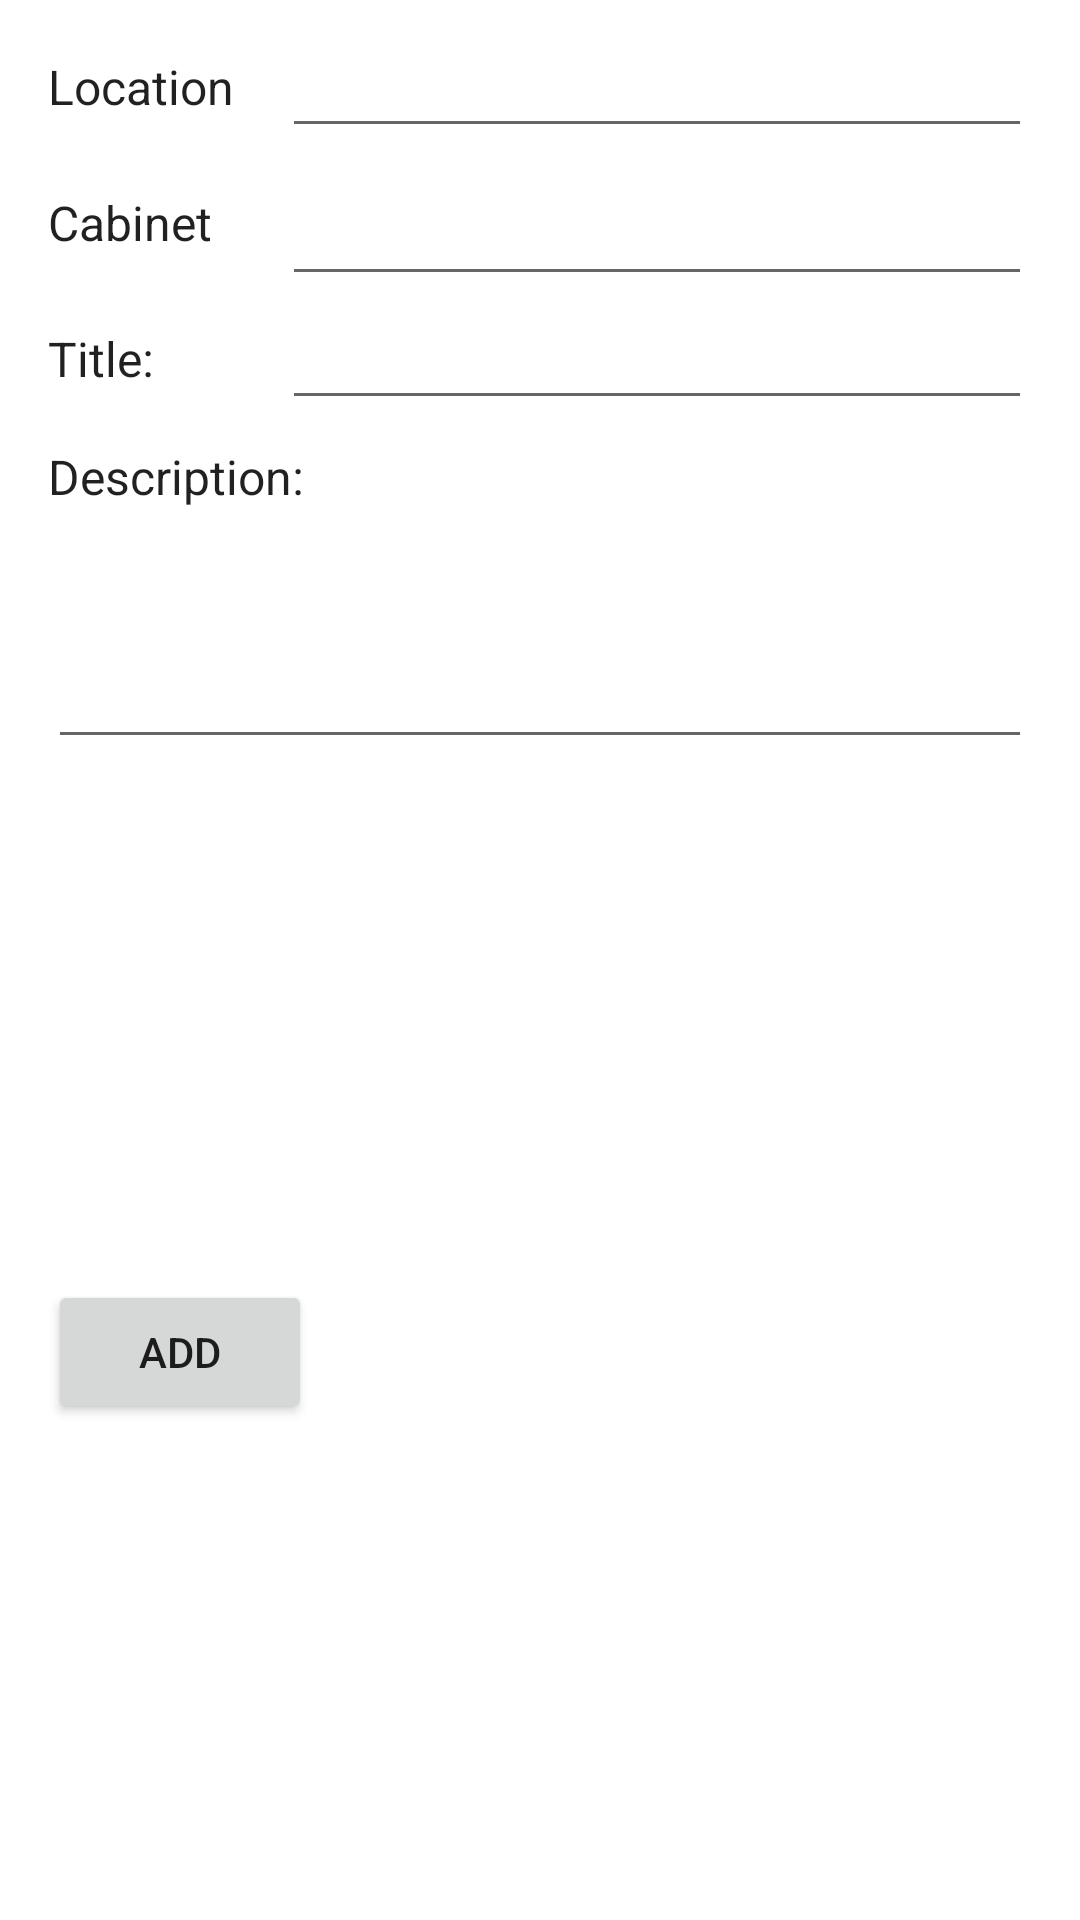

Produce the Android XML layout that renders to this screen, including the resource entries it uses.
<!-- AndroidManifest.xml: application theme AppTheme -->
<!-- res/layout/details_fragment.xml -->
<?xml version="1.0" encoding="utf-8"?>
<layout xmlns:android="http://schemas.android.com/apk/res/android"
    xmlns:app="http://schemas.android.com/apk/res-auto"
    xmlns:tools="http://schemas.android.com/tools">
    

    <androidx.constraintlayout.widget.ConstraintLayout
        android:layout_width="match_parent"
        android:layout_height="wrap_content"
        android:orientation="horizontal"
        android:paddingLeft="@dimen/fragment_horizontal_margin"
        android:paddingTop="8dp"
        android:paddingRight="@dimen/fragment_horizontal_margin"
        android:paddingBottom="8dp">

        <TextView
            android:id="@+id/location_label"
            android:layout_width="wrap_content"
            android:layout_height="wrap_content"
            android:text="@string/location_label"

            android:textAppearance="?attr/textAppearanceListItem"
            app:layout_constraintBottom_toBottomOf="@+id/location"
            app:layout_constraintStart_toStartOf="parent"
            app:layout_constraintTop_toTopOf="@+id/location" />

        <EditText
            android:id="@+id/location"
            android:layout_width="0dp"
            android:layout_height="wrap_content"
            android:layout_marginLeft="@dimen/text_margin"
            android:enabled="true"
            android:textSize="18sp"
            android:textAppearance="?attr/textAppearanceListItem"
            app:layout_constraintEnd_toEndOf="parent"
            app:layout_constraintStart_toEndOf="@+id/location_label"
            app:layout_constraintTop_toTopOf="parent"
            tools:text="Unit Unit Unit Unit" />

        <TextView
            android:id="@+id/unit_label"
            android:layout_width="wrap_content"
            android:layout_height="wrap_content"
            android:text="@string/cabinet_label"
            android:textAppearance="?attr/textAppearanceListItem"
            app:layout_constraintBottom_toBottomOf="@+id/cabinet"
            app:layout_constraintStart_toStartOf="@+id/cabinet_label"
            app:layout_constraintTop_toTopOf="@+id/cabinet" />

        <EditText
            android:id="@+id/title"
            android:layout_width="0dp"
            android:layout_height="wrap_content"
            android:enabled="true"
            android:textSize="18sp"
            android:textAppearance="?attr/textAppearanceListItem"
            app:layout_constraintEnd_toEndOf="@+id/cabinet"
            app:layout_constraintStart_toStartOf="@+id/cabinet"
            app:layout_constraintTop_toBottomOf="@+id/cabinet"
            tools:text="Unit Unit Unit Unit" />

        <TextView
            android:id="@+id/cabinet_label"
            android:layout_width="wrap_content"
            android:layout_height="wrap_content"
            android:text="@string/unit_label"
            android:textAppearance="?attr/textAppearanceListItem"
            app:layout_constraintBottom_toBottomOf="@+id/title"
            app:layout_constraintStart_toStartOf="@+id/location_label"
            app:layout_constraintTop_toTopOf="@+id/title" />

        <EditText
            android:id="@+id/cabinet"
            android:layout_width="0dp"
            android:layout_height="wrap_content"
            android:enabled="true"
            android:textSize="24sp"
            android:textAppearance="?attr/textAppearanceListItem"
            app:layout_constraintEnd_toEndOf="@+id/location"
            app:layout_constraintStart_toStartOf="@+id/location"
            app:layout_constraintTop_toBottomOf="@+id/location"
            tools:text="Unit Unit Unit Unit" />


        <TextView
            android:id="@+id/unit_description_label"
            android:layout_width="wrap_content"
            android:layout_height="wrap_content"
            android:layout_marginTop="8dp"
            android:text="@string/description_label"
            android:textAppearance="?attr/textAppearanceListItem"
            app:layout_constraintStart_toStartOf="@+id/unit_label"
            app:layout_constraintTop_toBottomOf="@+id/title" />

        <EditText
            android:id="@+id/third_field"
            android:layout_width="0dp"
            android:layout_height="wrap_content"
            android:minLines="3"
            android:textSize="18sp"
            android:textAlignment="viewStart"
            android:textAppearance="?attr/textAppearanceListItem"
            app:layout_constraintEnd_toEndOf="@+id/title"
            app:layout_constraintStart_toStartOf="@+id/unit_description_label"
            app:layout_constraintTop_toBottomOf="@+id/unit_description_label"
            tools:text="Unit description Unit description Unit description
                      Unit description Unit description Unit description" />

        <Button
            android:id="@+id/details_button"
            android:layout_width="wrap_content"
            android:layout_height="wrap_content"
            android:layout_marginTop="16dp"
            android:text="@string/add_button"

            app:layout_constraintBottom_toBottomOf="parent"
            app:layout_constraintStart_toStartOf="@id/third_field"
            app:layout_constraintTop_toBottomOf="@+id/third_field" />

        <Button
            android:id="@+id/delete_button"
            android:layout_width="wrap_content"
            android:layout_height="wrap_content"
            android:clickable="false"
            android:text="@string/delete_button"
            android:visibility="invisible"
            app:layout_constraintBottom_toBottomOf="@+id/details_button"
            app:layout_constraintEnd_toEndOf="parent"
            app:layout_constraintHorizontal_bias="0.9"
            app:layout_constraintStart_toEndOf="@+id/details_button"
            app:layout_constraintTop_toTopOf="@+id/details_button" />


    </androidx.constraintlayout.widget.ConstraintLayout>
</layout>
<!-- resources referenced by this layout -->
<resources>
  <dimen name="fragment_horizontal_margin">16dp</dimen>
  <dimen name="text_margin">16dp</dimen>
  <string name="add_button">Add</string>
  <string name="cabinet_label">Cabinet</string>
  <string name="delete_button">Delete</string>
  <string name="description_label">Description:</string>
  <string name="location_label">Location</string>
  <string name="unit_label">Title:</string>
  <style name="AppTheme" parent="Theme.MaterialComponents.DayNight.DarkActionBar">
          
          <item name="colorPrimary">@color/green</item>
          <item name="colorPrimaryVariant">@color/green_dark</item>
          <item name="colorOnPrimary">@color/white</item>
          
          <item name="colorSecondary">@color/blue</item>
          <item name="colorSecondaryVariant">@color/blue_light</item>
          <item name="colorOnSecondary">@color/black</item>
          
          <item name="android:statusBarColor" tools:targetApi="l">?attr/colorPrimaryVariant</item>
          
  
      </style>
  <color name="green">#1B5E20</color>
  <color name="green_dark">#003300</color>
  <color name="white">#FFFFFFFF</color>
  <color name="blue">#0288D1</color>
  <color name="blue_light">#81D4FA</color>
  <color name="black">#FF000000</color>
</resources>
